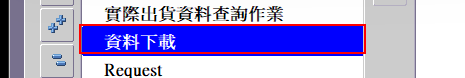
Workflow: Sequence

Step 1: click on the label '資料下載'

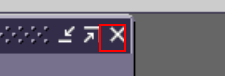
Step 2: click on the push button
